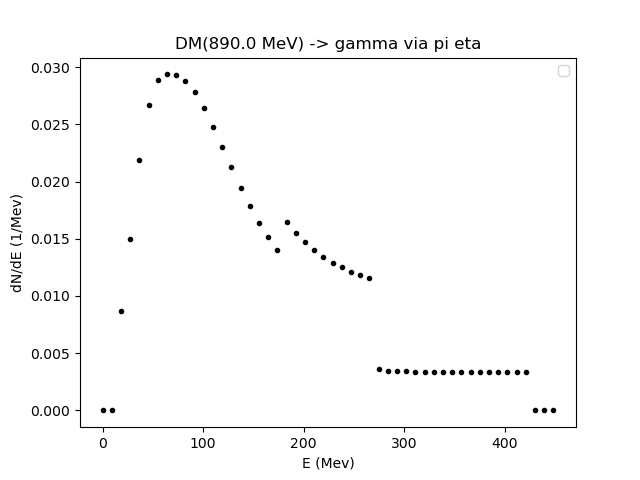

The data file committed next to this chart (first rows):
0.01, 9.15473217061463, 18.29946434122926, 27.444196511843888, 36.588928682458516, 45.73366085307315, 54.87839302368777, 64.02312519430241, 73.16785736491704, 82.31258953553167, 91.4573217061463, 100.60205387676093, 109.74678604737555, 118.89151821799018, 128.0362503886048, 137.18098255921944, 146.32571472983406, 155.47044690044868, 164.61517907106332, 173.75991124167794, 182.9046434122926, 192.0493755829072, 201.19410775352185, 210.33883992413647
0.0, 0.0, 0.008695, 0.01498, 0.02193, 0.02666, 0.02885, 0.02937, 0.02933, 0.02883, 0.0278, 0.02647, 0.02473, 0.02298, 0.02125, 0.01942, 0.01785, 0.01639, 0.01517, 0.01403, 0.01646, 0.01551, 0.01474, 0.01406
